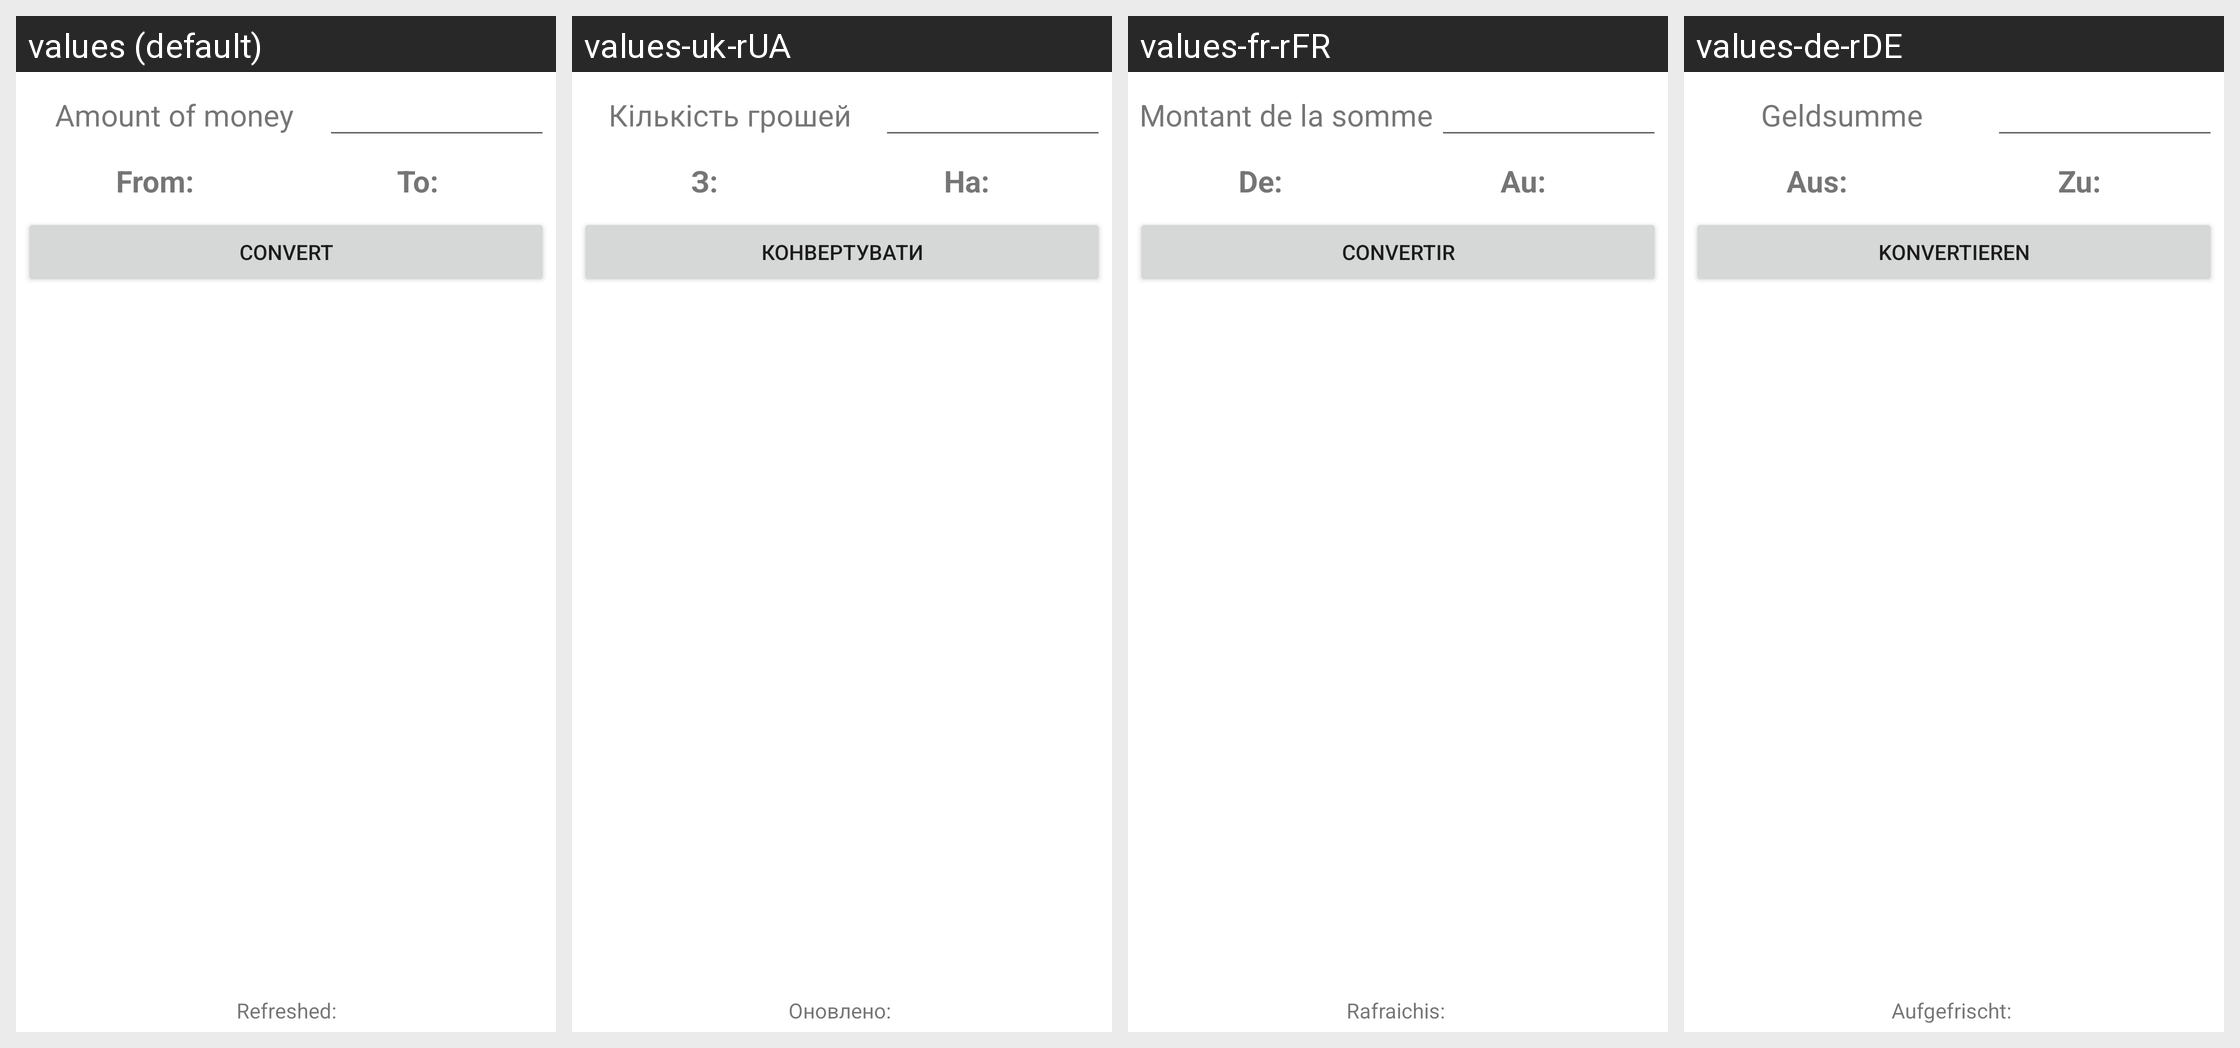

Here is an Android app screen in its default locale and in the app's own translations. Write out the translated-string differences for the strings that appear on this screen.
Android screen res/layout/activity_main.xml rendered under 4 locales, left to right: values (default), values-uk-rUA, values-fr-rFR, values-de-rDE. Device: Nexus 5 (rendered at 1080×1920; each locale shown at half size, 540×960, under a caption strip naming it); theme Theme.RSS_Converter.
Strings drawn on this screen, with the default value and each locale's value (text and hints the layout hard-codes, and strings that could not be matched under every locale, appear in the picture but are not listed):

ammount_of_money
  values: Amount of money
  values-uk-rUA: Кількість грошей
  values-fr-rFR: Montant de la somme
  values-de-rDE: Geldsumme

from_currency
  values: From:
  values-uk-rUA: З: 
  values-fr-rFR: De: 
  values-de-rDE: Aus: 

to_currency
  values: To:
  values-uk-rUA: На: 
  values-fr-rFR: Au: 
  values-de-rDE: Zu: 

convert
  values: Convert
  values-uk-rUA: Конвертувати
  values-fr-rFR: Convertir
  values-de-rDE: Konvertieren

refreshed
  values: Refreshed:
  values-uk-rUA: Оновлено: 
  values-fr-rFR: Rafraichis: 
  values-de-rDE: Aufgefrischt:
